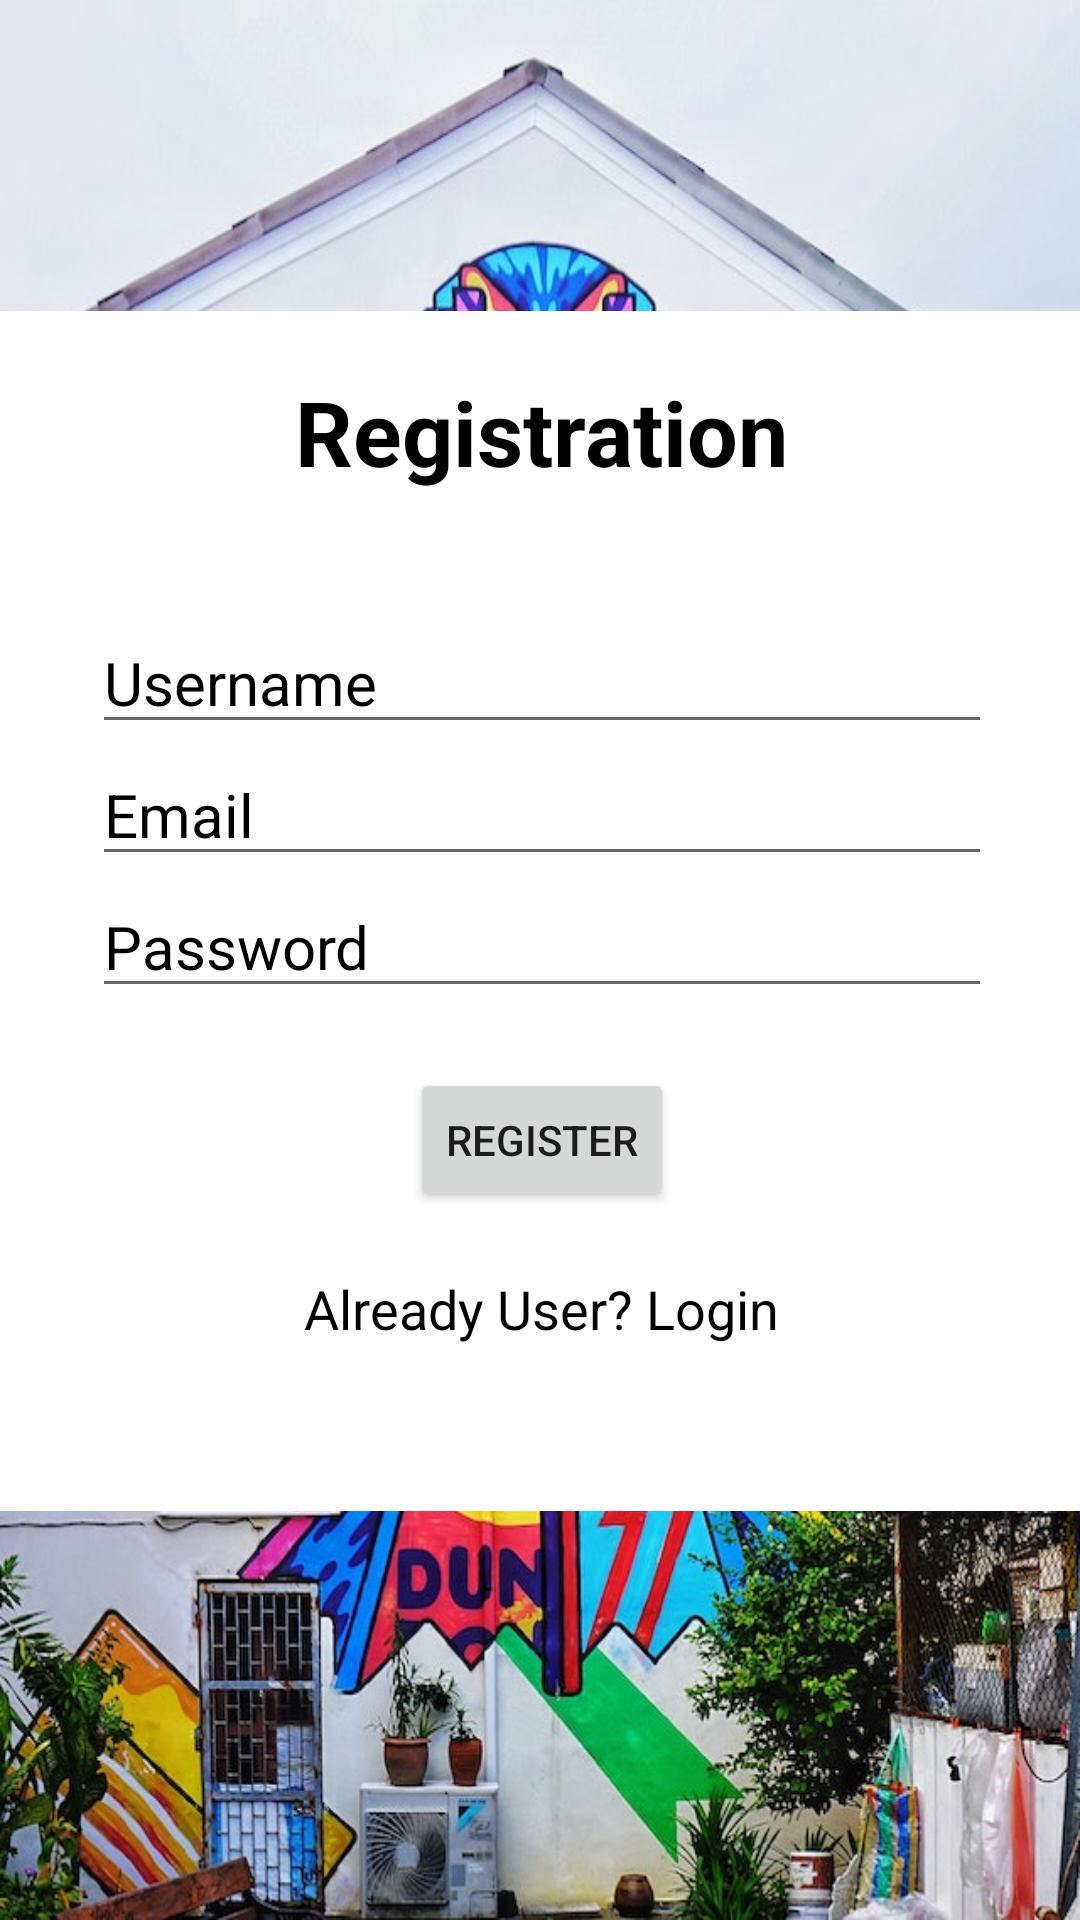

Write the Android layout XML for this screen, with the resource values it uses.
<!-- AndroidManifest.xml: application theme Theme.Prototype25 -->
<!-- res/layout/activity_registration.xml -->
<?xml version="1.0" encoding="utf-8"?>
<androidx.constraintlayout.widget.ConstraintLayout xmlns:android="http://schemas.android.com/apk/res/android"
    xmlns:app="http://schemas.android.com/apk/res-auto"
    xmlns:tools="http://schemas.android.com/tools"
    android:layout_width="match_parent"
    android:layout_height="match_parent"
    tools:context=".Registration"
    android:background="@drawable/regback">

    <RelativeLayout
        android:layout_width="380dp"
        android:layout_height="400dp"
        android:background="@color/white"
        app:layout_constraintBottom_toBottomOf="parent"
        app:layout_constraintEnd_toEndOf="parent"
        app:layout_constraintHorizontal_bias="0.495"
        app:layout_constraintStart_toStartOf="parent"
        app:layout_constraintTop_toTopOf="parent"
        app:layout_constraintVertical_bias="0.432">


        <TextView
            android:id="@+id/textView"
            android:layout_width="wrap_content"
            android:layout_height="wrap_content"
            android:layout_marginEnd="155dp"
            android:text="@string/registration"
            android:textColor="@color/black"
            android:textSize="30sp"
            android:layout_marginTop="20dp"
            android:layout_centerHorizontal="true"
            android:textStyle="bold"
            />

        <EditText
            android:id="@+id/usernameReg"
            android:layout_width="300sp"
            android:singleLine="true"
            android:layout_height="wrap_content"
            android:textColor="@color/black"
            android:hint="@string/username"
            android:textColorHint="@color/black"
            android:textSize="20sp"
            android:inputType="text"
            android:layout_below="@id/textView"
            android:layout_centerHorizontal="true"
            android:layout_marginTop="40dp"
            tools:ignore="Autofill" />

        <EditText
            android:id="@+id/emailReg"
            android:layout_width="300sp"
            android:layout_height="wrap_content"
            android:textColor="@color/black"
            android:hint="@string/email"
            android:textColorHint="@color/black"
            android:textSize="20sp"
            android:layout_below="@id/usernameReg"
            android:layout_centerHorizontal="true"
            android:importantForAutofill="no"
            android:inputType="textEmailAddress"
            android:singleLine="true"/>

        <EditText
            android:singleLine="true"
            android:id="@+id/passwordReg"
            android:layout_width="300sp"
            android:layout_height="wrap_content"
            android:textColor="@color/black"
            android:hint="@string/password"
            android:textColorHint="@color/black"
            android:textSize="20sp"
            android:inputType="textPassword"
            android:layout_below="@id/emailReg"
            android:layout_centerHorizontal="true"/>

        <Button
            android:id="@+id/regBtn"
            android:layout_width="wrap_content"
            android:layout_height="wrap_content"
            android:text="@string/register"
            android:layout_centerHorizontal="true"
            android:layout_marginTop="20dp"
            android:layout_below="@id/passwordReg"
            />

        <TextView
            android:id="@+id/signIn"
            android:layout_width="wrap_content"
            android:layout_height="wrap_content"
            android:text="@string/already_user_login"
            android:textColor="@color/black"
            android:textSize="18sp"
            android:layout_below="@id/regBtn"
            android:layout_centerHorizontal="true"
            android:layout_marginTop="20dp"/>


    </RelativeLayout>

</androidx.constraintlayout.widget.ConstraintLayout>
<!-- resources referenced by this layout -->
<resources>
  <!-- drawable regback: jpg bitmap (drawable, 214313 bytes) -->
  <string name="already_user_login">Already User? Login</string>
  <string name="email">Email</string>
  <string name="password">Password</string>
  <string name="register">Register</string>
  <string name="registration">Registration</string>
  <string name="username">Username</string>
  <style name="Theme.Prototype25" parent="Theme.MaterialComponents.DayNight.DarkActionBar">
          
          <item name="colorPrimary">@color/purple_500</item>
          <item name="colorPrimaryVariant">@color/purple_700</item>
          <item name="colorOnPrimary">@color/white</item>
          
          <item name="colorSecondary">@color/teal_200</item>
          <item name="colorSecondaryVariant">@color/teal_700</item>
          <item name="colorOnSecondary">@color/black</item>
          
          <item name="android:statusBarColor">?attr/colorPrimaryVariant</item>
          
      </style>
  <!-- not gathered from this repository: default colours our renderer supplied (Android Studio template values) -->
  <color name="purple_500">#FF6200EE</color>
  <color name="purple_700">#FF3700B3</color>
  <color name="teal_200">#FF03DAC5</color>
  <color name="teal_700">#FF018786</color>
  <color name="black">#FF000000</color>
  <color name="white">#FFFFFFFF</color>
</resources>
